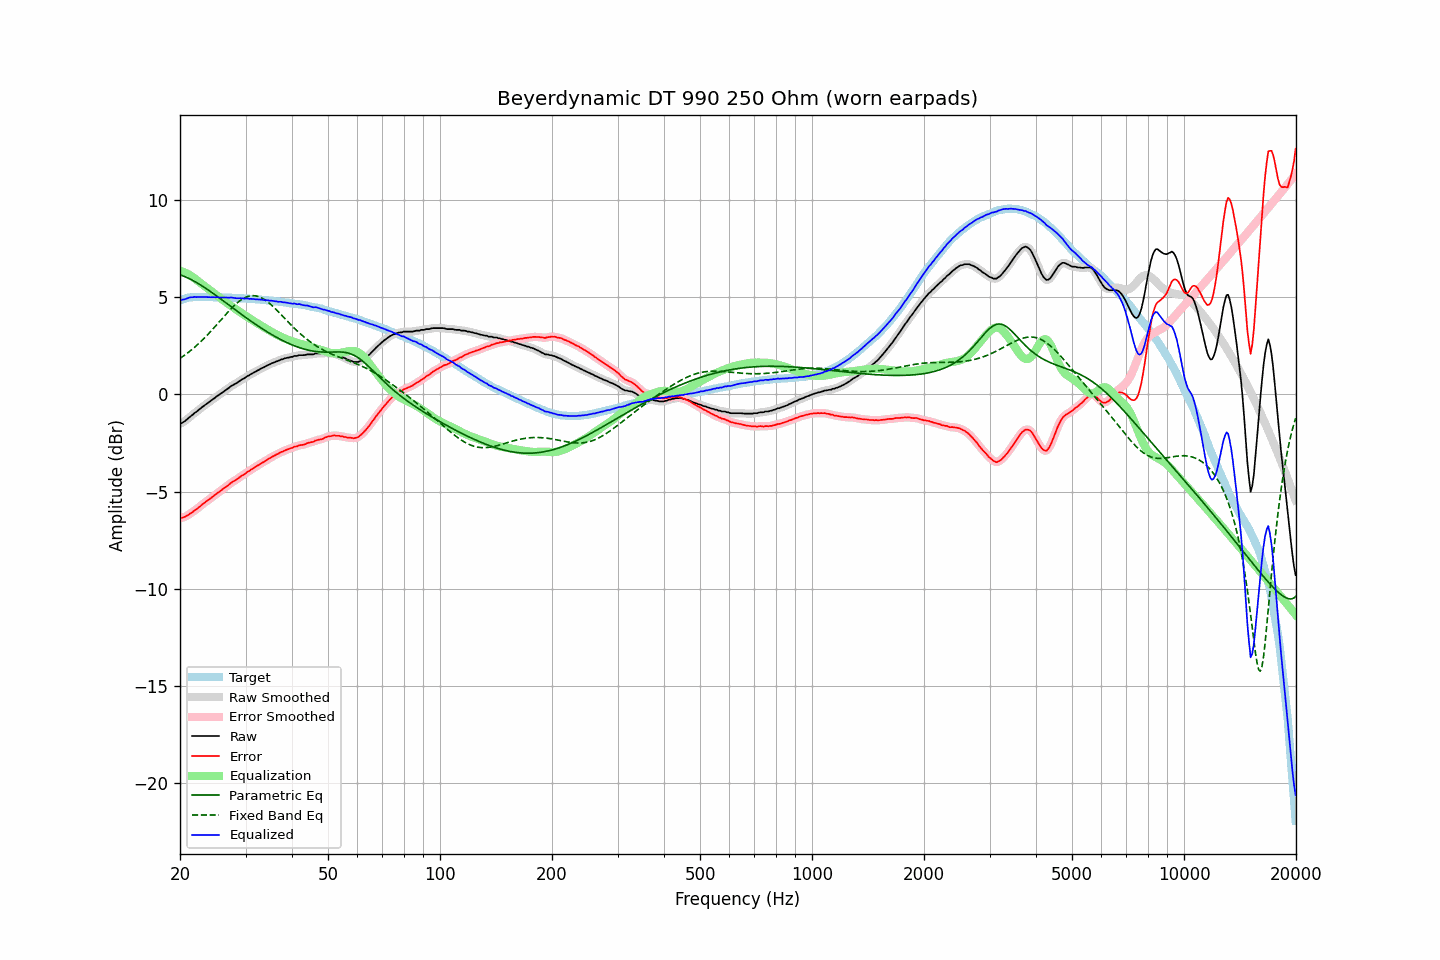

The file beside this chart, header and first rows:
frequency, raw, error, smoothed, error_smoothed, equalization, parametric_eq, fixed_band_eq, equalized_raw, equalized_smoothed, target
20.00, -1.50, -6.35, -1.51, -6.35, 6.37, 6.16, 1.86, 4.87, 4.86, 4.84
20.20, -1.47, -6.35, -1.47, -6.34, 6.34, 6.13, 1.91, 4.87, 4.87, 4.87
20.40, -1.42, -6.32, -1.43, -6.32, 6.31, 6.10, 1.97, 4.89, 4.89, 4.90
20.61, -1.38, -6.30, -1.37, -6.30, 6.28, 6.07, 2.03, 4.90, 4.91, 4.92
20.81, -1.30, -6.25, -1.30, -6.25, 6.24, 6.03, 2.09, 4.94, 4.94, 4.95
21.02, -1.22, -6.21, -1.23, -6.20, 6.20, 5.99, 2.15, 4.97, 4.97, 4.98
21.23, -1.15, -6.15, -1.16, -6.15, 6.15, 5.95, 2.22, 5.00, 4.99, 4.99
21.44, -1.09, -6.09, -1.09, -6.09, 6.10, 5.91, 2.29, 5.01, 5.01, 5.00
21.66, -1.04, -6.05, -1.03, -6.04, 6.04, 5.87, 2.35, 5.01, 5.01, 5.01
21.87, -0.95, -5.96, -0.96, -5.98, 5.98, 5.82, 2.43, 5.02, 5.01, 5.01
22.09, -0.90, -5.92, -0.90, -5.92, 5.91, 5.78, 2.50, 5.01, 5.02, 5.02
22.31, -0.83, -5.85, -0.83, -5.85, 5.85, 5.73, 2.57, 5.02, 5.02, 5.02
22.54, -0.77, -5.79, -0.77, -5.79, 5.79, 5.68, 2.65, 5.02, 5.02, 5.02
22.76, -0.70, -5.72, -0.70, -5.72, 5.72, 5.63, 2.73, 5.02, 5.02, 5.02
22.99, -0.63, -5.65, -0.64, -5.65, 5.66, 5.57, 2.81, 5.02, 5.02, 5.01
23.22, -0.57, -5.59, -0.58, -5.59, 5.59, 5.52, 2.89, 5.02, 5.02, 5.01
23.45, -0.51, -5.52, -0.51, -5.52, 5.53, 5.47, 2.97, 5.01, 5.01, 5.01
23.69, -0.46, -5.47, -0.45, -5.47, 5.46, 5.41, 3.06, 5.01, 5.01, 5.01
23.92, -0.39, -5.40, -0.39, -5.41, 5.40, 5.35, 3.15, 5.01, 5.01, 5.01
24.16, -0.33, -5.34, -0.33, -5.34, 5.34, 5.30, 3.24, 5.01, 5.01, 5.01
24.40, -0.27, -5.28, -0.27, -5.28, 5.28, 5.24, 3.33, 5.01, 5.00, 5.01
24.65, -0.22, -5.22, -0.21, -5.22, 5.22, 5.18, 3.42, 5.00, 5.00, 5.00
24.89, -0.15, -5.15, -0.15, -5.15, 5.16, 5.12, 3.51, 5.00, 5.00, 5.00
25.14, -0.08, -5.08, -0.09, -5.09, 5.09, 5.06, 3.60, 5.01, 5.00, 5.00
25.39, -0.03, -5.03, -0.03, -5.03, 5.03, 5.00, 3.70, 5.00, 5.00, 5.00
25.65, 0.03, -4.98, 0.03, -4.97, 4.97, 4.94, 3.79, 4.99, 5.00, 5.00
25.91, 0.08, -4.91, 0.08, -4.91, 4.91, 4.88, 3.89, 4.99, 4.99, 4.99
26.16, 0.15, -4.84, 0.15, -4.85, 4.85, 4.82, 3.98, 4.99, 4.99, 4.99
26.43, 0.20, -4.79, 0.20, -4.79, 4.78, 4.75, 4.08, 4.99, 4.99, 4.99
26.69, 0.27, -4.73, 0.26, -4.73, 4.72, 4.69, 4.17, 4.99, 4.99, 4.99
26.96, 0.31, -4.68, 0.32, -4.67, 4.66, 4.63, 4.26, 4.98, 4.99, 4.99
27.23, 0.38, -4.60, 0.38, -4.60, 4.61, 4.57, 4.35, 4.99, 4.99, 4.98
27.50, 0.45, -4.54, 0.44, -4.54, 4.55, 4.51, 4.44, 4.99, 4.99, 4.98
27.77, 0.49, -4.48, 0.49, -4.48, 4.49, 4.44, 4.52, 4.98, 4.98, 4.97
28.05, 0.54, -4.43, 0.53, -4.43, 4.43, 4.38, 4.60, 4.97, 4.97, 4.97
28.33, 0.58, -4.38, 0.58, -4.38, 4.38, 4.32, 4.67, 4.95, 4.96, 4.96
28.62, 0.63, -4.33, 0.64, -4.32, 4.32, 4.26, 4.74, 4.96, 4.96, 4.96
28.90, 0.70, -4.26, 0.69, -4.27, 4.27, 4.20, 4.81, 4.96, 4.96, 4.96
29.19, 0.75, -4.21, 0.74, -4.21, 4.21, 4.14, 4.87, 4.96, 4.96, 4.95
29.48, 0.80, -4.15, 0.79, -4.16, 4.16, 4.08, 4.92, 4.95, 4.95, 4.95
29.78, 0.83, -4.11, 0.84, -4.10, 4.10, 4.02, 4.97, 4.93, 4.94, 4.94
30.08, 0.89, -4.05, 0.89, -4.05, 4.04, 3.96, 5.01, 4.94, 4.94, 4.94
30.38, 0.95, -3.98, 0.94, -3.99, 3.99, 3.90, 5.04, 4.94, 4.93, 4.93
30.68, 0.99, -3.95, 0.99, -3.93, 3.93, 3.84, 5.06, 4.92, 4.93, 4.93
30.99, 1.04, -3.88, 1.04, -3.88, 3.88, 3.78, 5.08, 4.93, 4.92, 4.92
31.30, 1.08, -3.83, 1.09, -3.83, 3.83, 3.72, 5.09, 4.91, 4.91, 4.91
31.61, 1.14, -3.78, 1.13, -3.77, 3.77, 3.67, 5.08, 4.91, 4.91, 4.91
31.93, 1.17, -3.73, 1.18, -3.72, 3.72, 3.61, 5.08, 4.90, 4.90, 4.90
32.24, 1.23, -3.66, 1.22, -3.67, 3.67, 3.55, 5.06, 4.90, 4.89, 4.89
32.57, 1.26, -3.63, 1.27, -3.62, 3.62, 3.50, 5.03, 4.89, 4.89, 4.89
32.89, 1.32, -3.56, 1.31, -3.57, 3.57, 3.45, 5.00, 4.89, 4.88, 4.88
33.22, 1.36, -3.52, 1.35, -3.52, 3.52, 3.39, 4.96, 4.87, 4.87, 4.87
33.55, 1.40, -3.47, 1.40, -3.47, 3.47, 3.34, 4.91, 4.86, 4.87, 4.87
33.89, 1.44, -3.43, 1.44, -3.42, 3.42, 3.29, 4.86, 4.85, 4.86, 4.86
34.23, 1.49, -3.37, 1.48, -3.37, 3.37, 3.24, 4.80, 4.85, 4.85, 4.85
34.57, 1.53, -3.32, 1.52, -3.32, 3.32, 3.18, 4.74, 4.84, 4.84, 4.84
34.92, 1.56, -3.28, 1.56, -3.27, 3.27, 3.14, 4.67, 4.83, 4.83, 4.83
35.27, 1.60, -3.22, 1.60, -3.22, 3.22, 3.09, 4.59, 4.83, 4.82, 4.82
35.62, 1.64, -3.18, 1.64, -3.17, 3.18, 3.04, 4.52, 4.81, 4.81, 4.81
35.97, 1.67, -3.13, 1.67, -3.13, 3.13, 2.99, 4.44, 4.80, 4.80, 4.80
... 635 more rows
